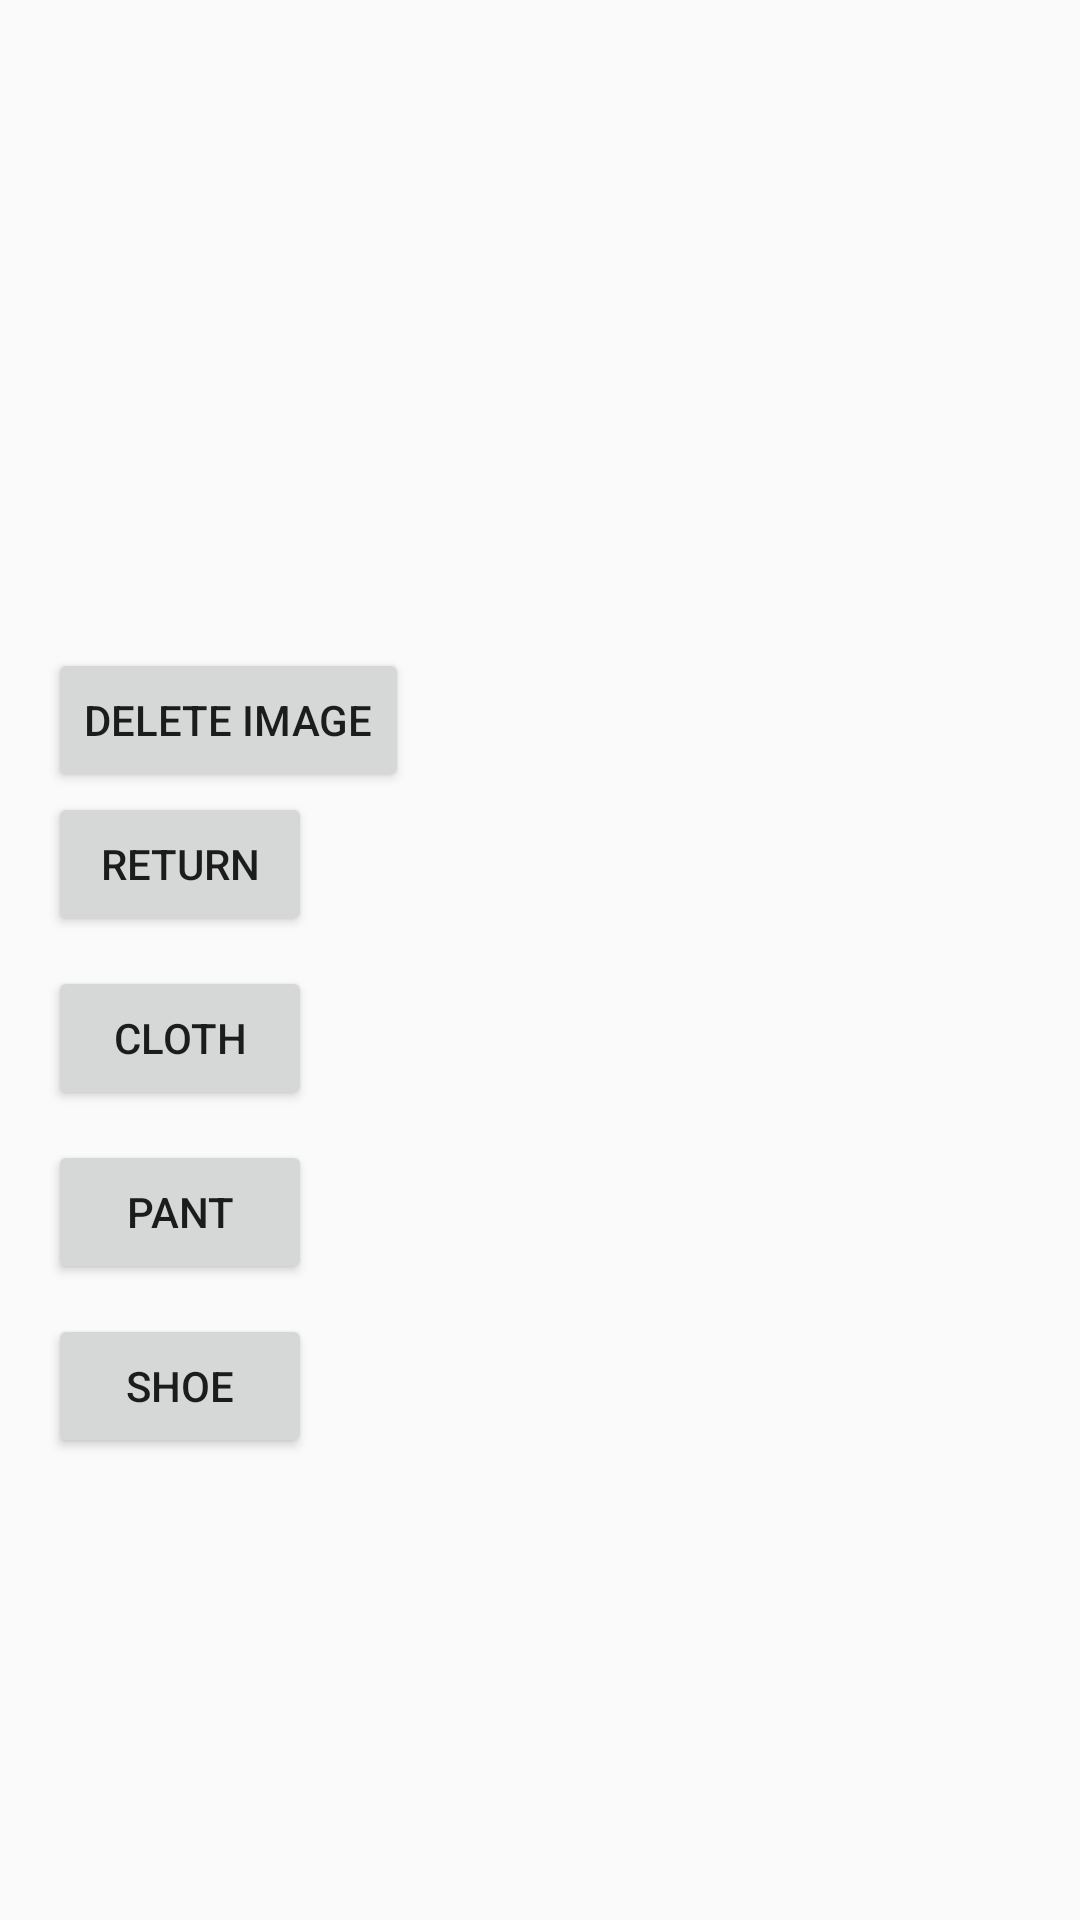

Here is an Android app screen rendered from its layout file. Give the layout XML and the strings, colors and styles it references.
<!-- AndroidManifest.xml: activity theme Theme.AppCompat.Light.NoActionBar -->
<!-- res/layout/activity_edit.xml -->
<?xml version="1.0" encoding="utf-8"?>
<androidx.constraintlayout.widget.ConstraintLayout xmlns:android="http://schemas.android.com/apk/res/android"
    xmlns:tools="http://schemas.android.com/tools"
    android:id="@+id/main"
    android:layout_width="match_parent"
    android:layout_height="match_parent"
    tools:context=".EditActivity">
    <LinearLayout
        xmlns:app="http://schemas.android.com/apk/res-auto"
        android:layout_width="match_parent"
        android:layout_height="match_parent"
        android:orientation="vertical"
        android:padding="16dp">

        <ImageView
            android:id="@+id/imageView"
            android:layout_width="200dp"
            android:layout_height="200dp"
            android:scaleType="centerCrop"/>
        <Button
            android:id="@+id/deleteButton"
            android:layout_width="wrap_content"
            android:layout_height="wrap_content"
            android:text="Delete Image" />
        <Button
            android:id="@+id/returnButton"
            android:layout_width="wrap_content"
            android:layout_height="wrap_content"
            android:text="Return" />
        <Button
            android:id="@+id/buttonCloth"
            android:layout_width="wrap_content"
            android:layout_height="wrap_content"
            android:text="Cloth"
            android:layout_marginTop="10dp"/>

        <Button
            android:id="@+id/buttonPant"
            android:layout_width="wrap_content"
            android:layout_height="wrap_content"
            android:text="Pant"
            android:layout_marginTop="10dp"/>

        <Button
            android:id="@+id/buttonShoe"
            android:layout_width="wrap_content"
            android:layout_height="wrap_content"
            android:text="Shoe"
            android:layout_marginTop="10dp"/>

    </LinearLayout>
</androidx.constraintlayout.widget.ConstraintLayout>
<!-- resources referenced by this layout -->
<resources>

</resources>
